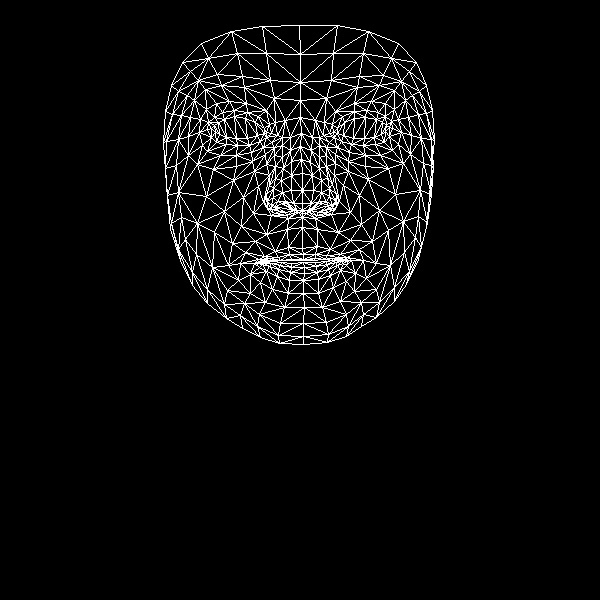

The table this chart was drawn from, first rows:
, x, y
0, 302, 248
1, 302, 203
2, 302, 217
3, 291, 161
4, 302, 190
5, 302, 173
6, 301, 133
7, 215, 132
8, 300, 100
9, 300, 82
10, 299, 25
11, 303, 254
12, 303, 259
13, 303, 260
14, 303, 262
15, 304, 267
16, 304, 273
17, 303, 280
18, 303, 293
19, 302, 210
20, 293, 210
21, 171, 85
22, 249, 145
23, 237, 145
24, 226, 144
25, 211, 137
26, 260, 141
27, 234, 110
28, 247, 112
29, 222, 112
30, 214, 117
31, 202, 145
32, 259, 314
33, 211, 128
34, 166, 141
35, 188, 136
36, 243, 197
37, 288, 247
38, 291, 259
39, 275, 251
40, 264, 256
41, 280, 260
42, 272, 261
43, 250, 274
44, 293, 203
45, 291, 190
46, 194, 100
47, 266, 164
48, 267, 201
49, 266, 194
50, 206, 196
51, 291, 175
52, 221, 85
53, 205, 89
54, 182, 62
55, 274, 98
56, 258, 116
57, 240, 263
58, 180, 260
59, 276, 209
... 408 more rows
